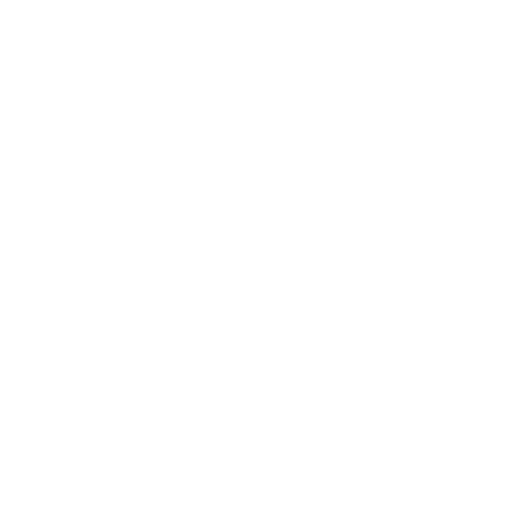
t = 0.00 s
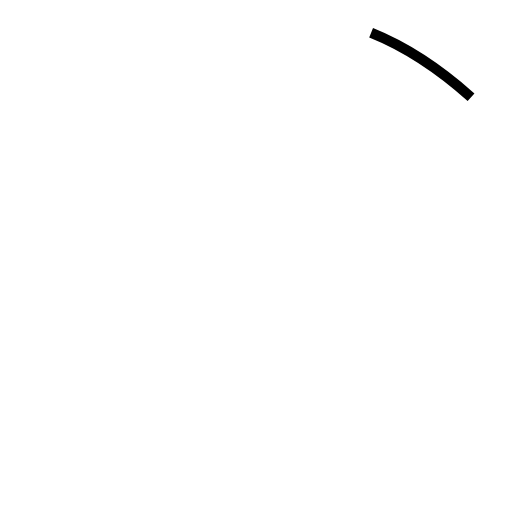
t = 0.35 s
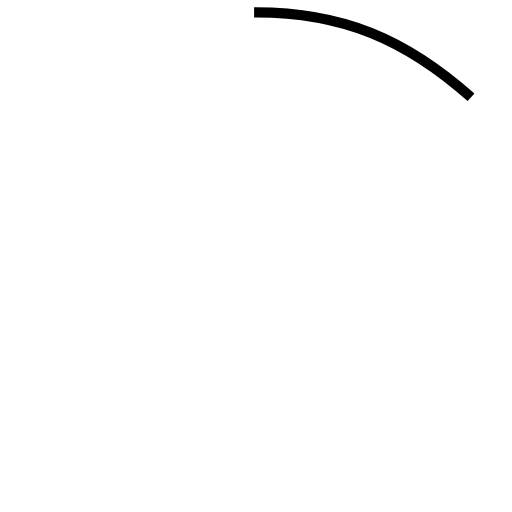
t = 0.70 s
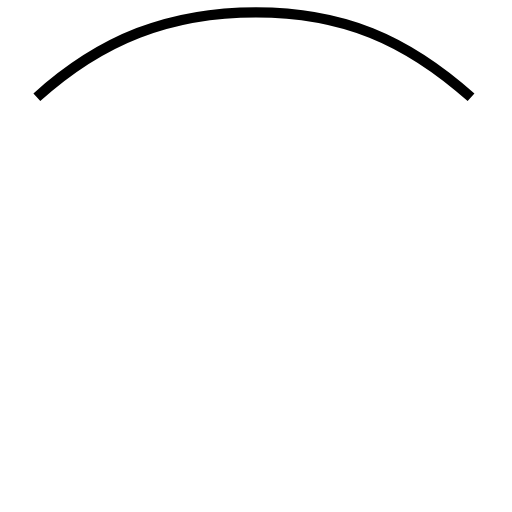
t = 1.40 s
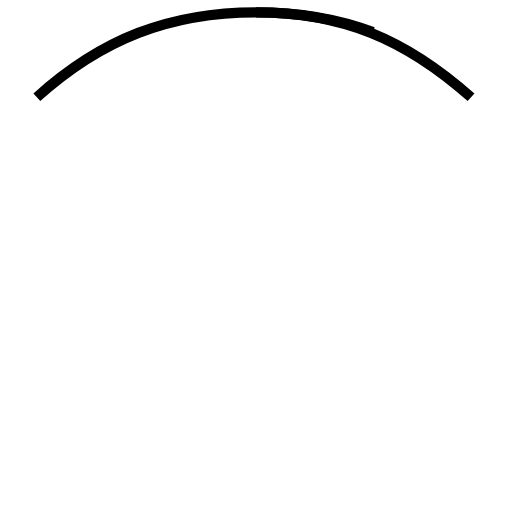
t = 1.75 s
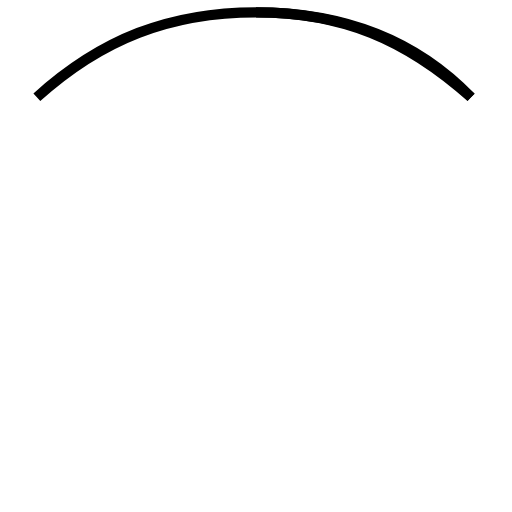
t = 2.10 s

The animated SVG that drew these frames (rendered in a browser with its animation timeline set to each time). Animation: 2 SMIL elements (animate=2); one cycle of 2.10 s.

<?xml version='1.0' encoding='utf-8'?>
<svg viewBox="0.0 -6.0 50.0 50.0" version="1.1" xmlns="http://www.w3.org/2000/svg"><rect x="-1000" y="-1000" width="2000" height="2000" stroke="white" fill="white" /><g style="fill:none;stroke:#000000;stroke-width:1"><path d="M 46.0 -34.5 C 39.6 -40.2 33.4 -42.8 25.0 -42.8 C 16.6 -42.8 9.9 -40.2 3.6 -34.5 " transform="translate(0.0 38.0)" stroke-dasharray="46.69698338075146" stroke-dashoffset="46.69698338075146"><animate attributeName="stroke-dashoffset" from="46.69698338075146" to="0" dur="1.400909501422544s" begin="0s; anim_end.end" fill="freeze" id="anim0" /></path><path d="M 25.0 -42.8 C 33.5 -42.8 40.5 -40.2 46.0 -34.5" transform="translate(0.0 38.0)" stroke-dasharray="23.244798972305055" stroke-dashoffset="23.244798972305055"><animate attributeName="stroke-dashoffset" from="23.244798972305055" to="0" dur="0.6973439691691516s" begin="anim0.end" fill="freeze" id="anim_end" /></path></g></svg>
